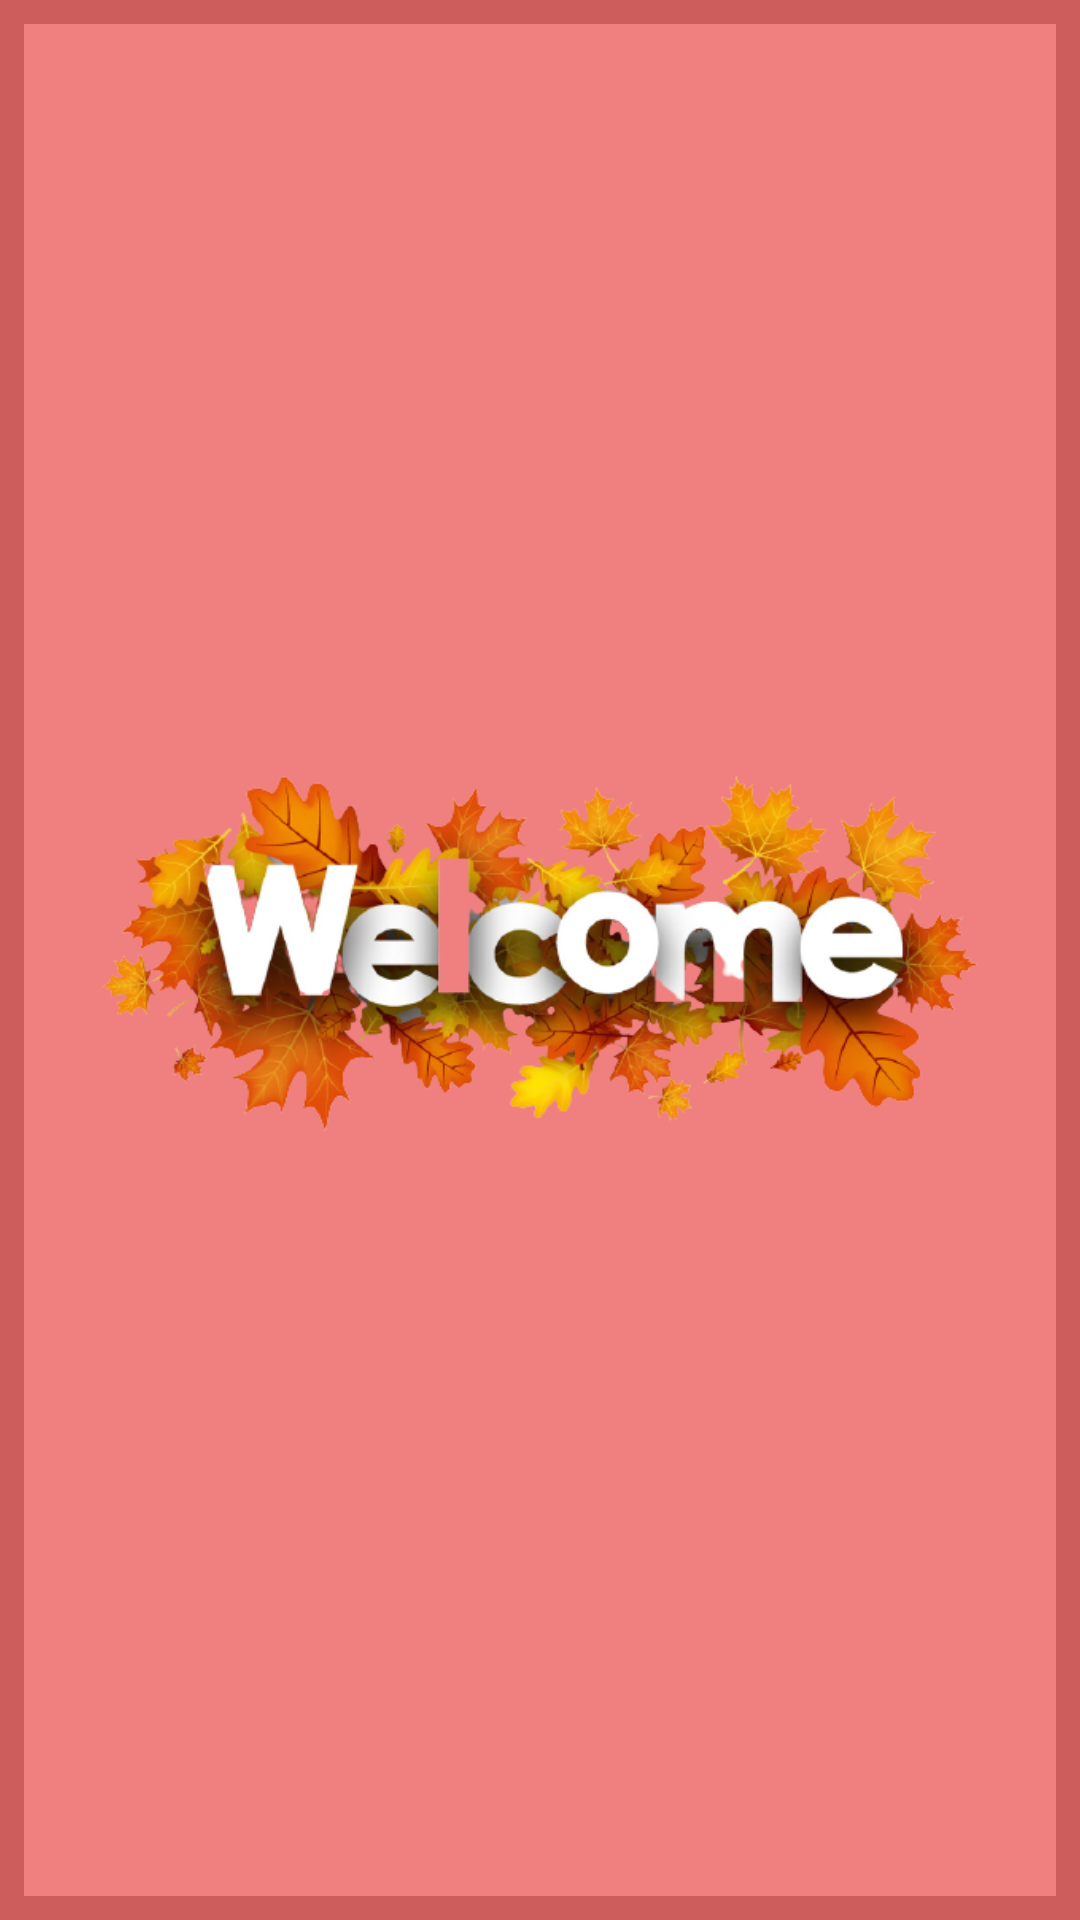

Write the Android layout XML for this screen, with the resource values it uses.
<!-- AndroidManifest.xml: application theme Theme.Light -->
<!-- res/layout/activity_splash_screen.xml -->
<?xml version="1.0" encoding="utf-8"?>

<RelativeLayout xmlns:android="http://schemas.android.com/apk/res/android"
    xmlns:tools="http://schemas.android.com/tools"
    android:layout_width="match_parent"
    android:layout_height="match_parent"
    android:background="?attr/background_color"
    android:padding="8dp"
    tools:context=".SplashScreen">

    <LinearLayout
        android:elevation="10dp"
        android:background="?attr/second_background_color"
        android:orientation="vertical"
        android:layout_width="match_parent"
        android:layout_height="match_parent">
        <LinearLayout
            android:gravity="center"
            android:elevation="10dp"
            android:background="?attr/final_background"
            android:orientation="vertical"
            android:layout_width="match_parent"
            android:layout_height="match_parent">
            <ImageView
                android:id="@+id/logo"
                android:layout_marginTop="15dp"
                android:layout_gravity="center"
                android:layout_width="300dp"
                android:layout_height="300dp"
                android:src="@drawable/welcome"
                android:contentDescription="@string/grade" />


        </LinearLayout>
    </LinearLayout>
</RelativeLayout>
<!-- resources referenced by this layout -->
<resources>
  <!-- drawable welcome: png bitmap (drawable-v24, 184962 bytes) -->
  <string name="grade">Grade</string>
  <style name="Theme.Light" parent="Theme.MaterialComponents.DayNight.NoActionBar">
          
          <item name="colorPrimary">#F08080</item>
          <item name="colorPrimaryVariant">@color/purple_700</item>
          <item name="colorOnPrimary">@color/white</item>
          
          <item name="colorSecondary">@color/teal_200</item>
          <item name="colorSecondaryVariant">@color/teal_700</item>
          <item name="colorOnSecondary">@color/black</item>
          
          <item name="android:statusBarColor" tools:targetApi="l">?attr/colorPrimaryVariant</item>
          
          
          <item name="background_color">#CD5C5C</item>
          <item name="second_background_color">#FA8072</item>
          <item name="final_background">#F08080</item>
          <item name="text_color">#000000</item>
          <item name="button_color">#CD5C5C</item>
          <item name="background_color_change">#009688</item>
          <item name="android:windowAnimationStyle">@style/WindowAnimationTransition</item>
  
  
  
      </style>
  <style name="WindowAnimationTransition">
          <item name="android:windowEnterAnimation">@android:anim/fade_in</item>
          <item name="android:windowExitAnimation">@android:anim/fade_out</item>
      </style>
  <!-- not gathered from this repository: default colours our renderer supplied (Android Studio template values) -->
  <color name="purple_700">#FF3700B3</color>
  <color name="teal_200">#FF03DAC5</color>
  <color name="teal_700">#FF018786</color>
  <color name="black">#FF000000</color>
  <color name="white">#FFFFFFFF</color>
</resources>
